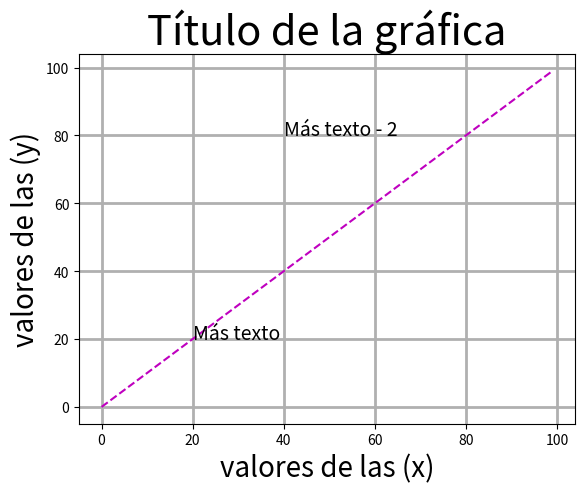

Python code for this plot:
!pip install --upgrade numpy pandas scipy matplotlib

import pandas as pd
import numpy as np
import matplotlib.pyplot as plt
%matplotlib inline
import scipy as sp

x = range(100)  # Crea una secuencia de números del 0 al 99 para el eje x
y = x           # Asigna los mismos valores de x a y, así que la gráfica será una línea recta (y = x)

plt.grid(True, linewidth=2)  # Activa la cuadrícula en la gráfica y la hace más gruesa (línea de ancho 2)

plt.xlabel("valores de las (x)", fontsize=20)  # Etiqueta del eje x con un tamaño de fuente de 20
plt.ylabel("valores de las (y)", fontsize=20)  # Etiqueta del eje y con un tamaño de fuente de 20

plt.title(u"Título de la gráfica", fontsize=30)  # Título de la gráfica con un tamaño de fuente de 30

plt.text(20, 20, u"Más texto", fontsize=14)  # Inserta un texto en la posición (20, 20) en la gráfica
plt.text(40, 80, u"Más texto - 2", fontsize=14)  # Inserta otro texto en (40, 80) con mismo tamaño de letra

a = plt.plot(x, y, 'm--')  # Dibuja la gráfica con línea magenta ('m') punteada ('--') y guarda la referencia en la variable 'a'

